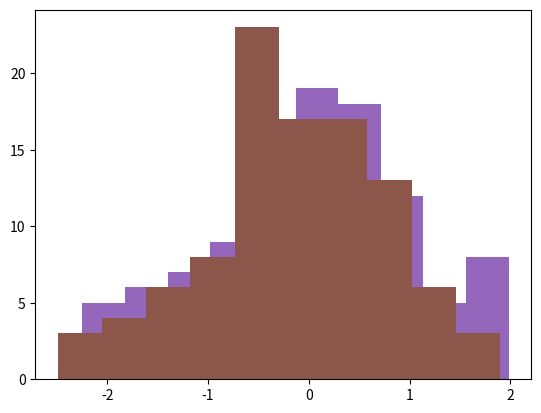
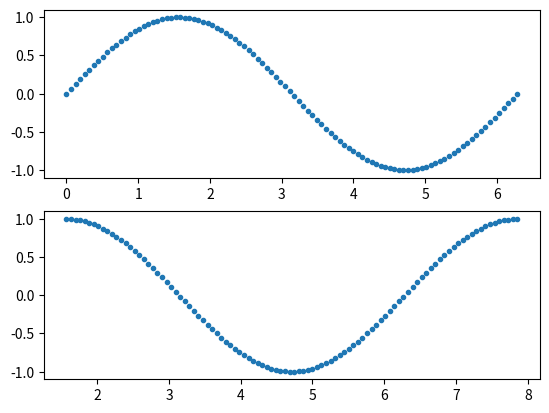

These charts were generated, in order, by the following Python code:
a = 1; print(type(a)) #numbers의 type에는 int(정수)와 float(실수)가 있다!

a = 1.1; print(type(a))

a = '123'; print(type(a)); print(a[1]) #string(글자)는 따옴표 필수! 숫자여도 따옴표 있으면 문자임

a = 'hello'; print(type(a)); print(a[1]) #파이썬은 1이 아닌 0부터 시작임

a = [1, 2, 3, 4]; print(type(a)); print(a[0]) #list는 대괄호 사용, list안에 list도 가능

a = [1,'a', [3, '4']]; print(type(a)); print(a[0]); print(a[1]); print(a[2]); print(a[2][1]) #list와 string은 indexing하는 방법이 같음

a =	{"a": "apple", "b": "orange", "c": 2014} #dict는 print할 때 key단어가 input이 됨.
print(type(a))
print(a["a"])

s = 'abcdef'
print(s[0], s[5], s[-1], s[-6])
print(s[1:3], s[1:], s[:3], s[:]) 

n = [100, 200, 300]
print(n[0], n[2], n[-1], n[-3])
print(n[1:2], n[1:], n[:2], n[:])

len(s) #길이를 말해주는 built-in 함수

s[1]+s[3]+s[4:]*10

s.upper() #대문자로 만들어줌

s = ' this is a house built this year.\n' 	#제일 마지막 줄은 굳이 print하지 않아도 같은 효과
s

result = s.find('house') 	    #파이썬은 0부터 시작임!
result

result = s.find('this')	      
result

s = s.strip()      	          #문장부호나 필요없는 space 같은 whitespace를 지워라!
s

tokens = s.split(' ')	        #괄호 안의 것을 기준으로 쪼갠 후 list로 만들어라, 유용함
tokens

s = ' '.join(tokens)	        #앞에 걸 넣어서 다시 이어 붙이기, split과 함께 유용
s

s = s.replace('this', 'that') #replace(a,b)는 a를 b로 바꿔라!
s

def add(a,b): #함수 정의할 때 ':'없으면 에러뜸
  return a+b

def subtract(a,b):
  return a-b

def multiply(a,b):
  return a*b

def divide(a,b):
  return a/b

c = add(1,2); print(c)
c = subtract(1,2); print(c)
c = multiply(1,2); print(c)
c = divide(1,2); print(c)

a = [1, 2, 3, 4]  #a에 있는 것들을 i로 처음부터 하나하나씩 받아서 올림
for i in a:       #':'필수
    print(i)      #indent 필수임

a = [1, 2, 3, 4]
for i in range(len(a)): #이전거와 같은 의미, 다른코드
    print(a[i])

a = ['red', 'green', 'blue', 'purple']
for i in a:
    print(i)

a = ['red', 'green', 'blue', 'purple']
for i in range(len(a)):
    print(a[i])

a = 0
if a == 0:       #a가 0과 같다면~ cf) a!=0 : a가 0이 아니라면~
    print(a)
else:
    print(a+1)

for i in range(1, 3):
    for j in range(3, 5):
        print(i*j)

for i in range(1, 3):
    for j in range(3, 5):
        if j >=4:
            print(i*j)

a = [1, 2, 3, 4]
b = [i for i in a if i >=2]
b

a = ['red', 'green', 'blue', 'purple']
b = [i for i in a if len(i) >=4]
b

a = ['red', 'green', 'blue', 'purple']
b = [1, 2, 3, 4]
c = {a[i]:b[i] for i in range(4)}
c

import numpy             #numpy는 AI와 data science의 가장 중요한 package
numpy.random.randn(100)

import numpy as np       #사람들이 주로 np로 많이 줄임
n = np.random.randn(100)

import matplotlib
matplotlib.pyplot.hist(n)   #hist는 히스토그램, x축이 개체, y축이 개수(횟수)

import matplotlib.pyplot    #바로 위 코드와 같은 의미(1)
matplotlib.pyplot.hist(n)

import matplotlib.pyplot as plt   #바로 위 코드와 같은 의미(2)
plt.hist(n)                       #사람들이 주로 plt로 많이 줄임

from matplotlib import pyplot  #from import는 import as 같이 축약할 수 있는 효과가 있음
pyplot.hist(n)

from matplotlib.pyplot import hist  #바로 위 코드와 같은 의미
hist(n)

import numpy as np

x = np.array([1,2,3])  #array는 list를 array로 바꿔줌
print(x)
print(type(x))
print(x.shape)         #class는 특수한 경우

x = np.arange(0,10,2)  #arange(a,b,c)는 a부터 b를 포함하지 않고 c의 간격, c가 increment
print(x)
print(type(x))
print(x.shape)

x = np.linspace(0,10,6)  #linspace(a,b,c)는 a부터 b를 포함하고 c개로 생성
print(x)
print(type(x))
print(x.shape)

x = np.array([[1,2,3], [4,5,6]])  #2x3 matrix
print(x)
print(type(x))
print(x.shape)

x = np.array([[[1,2,3], [4,5,6]], [[7,8,9], [10,11,12]]])  #2x2x3 matrix
print(x)
print(type(x))
print(x.shape)

x = np.ones([2, 2, 3])  #[ , , ]의 구조로 전부다 1로 만들기
print(x)
print(type(x))
print(x.shape)

x = np.zeros([2, 2, 3])   #[ , , ]의 구조로 전부다 0으로 만들기
print(x)
print(type(x))
print(x.shape)
x.reshape(3,2,2)

np.random.normal(0, 1, [2,3,4])  #[2,3,4]의 구조로 평균 0이고 SD=1인 random number

import matplotlib.pyplot as plt

x = np.random.normal(0, 1, 100) 
print(x)
plt.hist(x, bins=10)              #히스토그램의 막대기가 10개로 설정

plt.figure()
                                                            #2*np.pi = 2파이
theta1 = np.linspace(0, 2*np.pi, 100)                       #0~360
s1 = np.sin(theta1)
theta2 = np.linspace(0, 2*np.pi, 100) + np.pi/2             #90~450
s2 = np.sin(theta2)

plt.subplot(2, 1, 1)                                        #(rows, columns, 몇번째)
plt.plot(theta1, s1, '.')                                   #점으로 그려라!
plt.subplot(2, 1, 2) 
plt.plot(theta2, s2, '.')

np.corrcoef(s1,s2)    #맨앞과 맨뒤 1은 제외하고, 다른 두개는 같으니 둘 중 하나만 볼 것